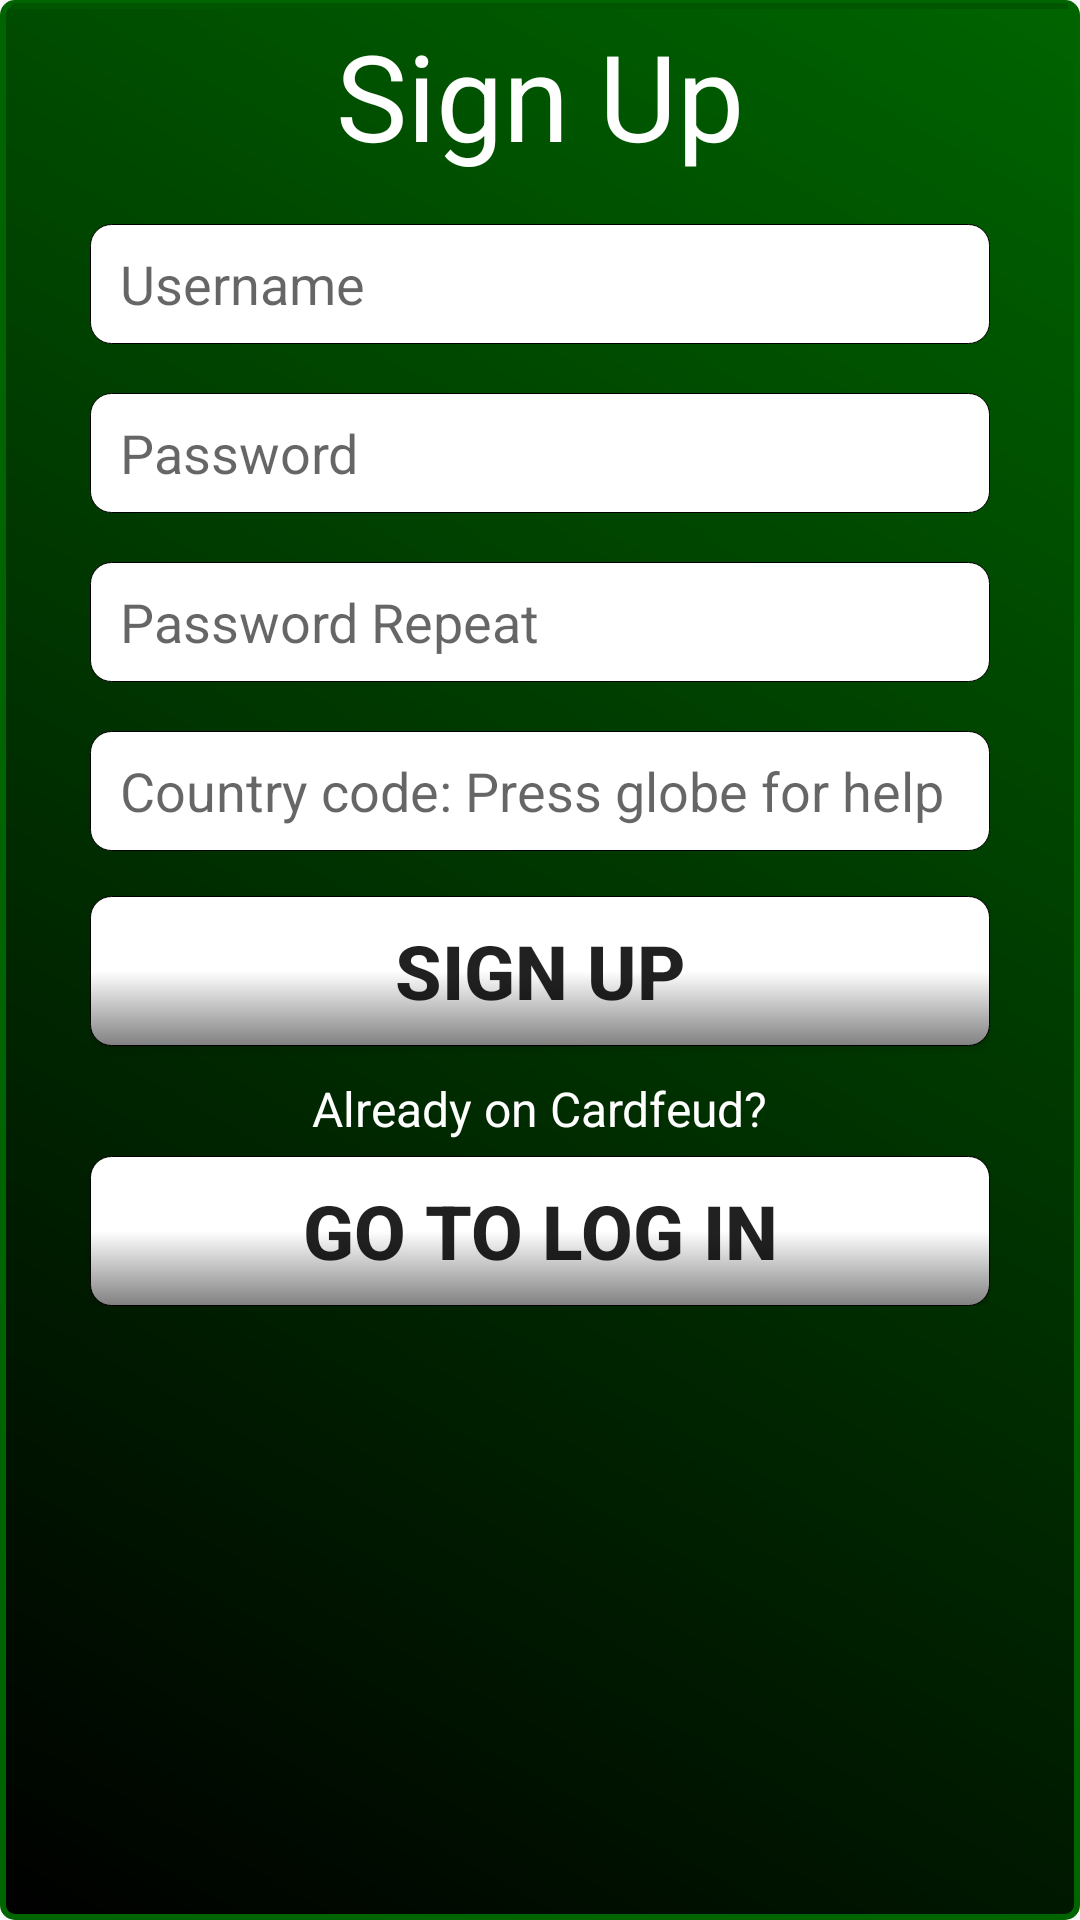

Android layout source for this screen:
<!-- AndroidManifest.xml: application theme CustomActionBarTheme -->
<!-- res/layout/signup_layout.xml -->
<ScrollView xmlns:android="http://schemas.android.com/apk/res/android"
    xmlns:tools="http://schemas.android.com/tools"
    android:id="@+id/pager"
    android:layout_width="match_parent"
    android:layout_height="match_parent"
    android:background="@drawable/background"
    tools:context="se.xjobb.scardfeud.Stats" >
    <LinearLayout
        android:layout_width="match_parent"
        android:layout_height="match_parent"
        android:orientation="vertical">
        <View
            android:layout_width="match_parent"
            android:layout_height="2dp"
            android:background="#005500"/>

    <TextView
        android:layout_width="150dp"
        android:layout_height="wrap_content"
        android:text="@string/sign_up_text"
        android:textColor="@color/ColorWhite"
        android:layout_marginTop="2dp"
        android:textSize="40dp"
        android:gravity="center"
        android:id="@+id/signup_text"
        android:layout_gravity="center"/>

    <LinearLayout
        android:layout_width="300dp"
        android:layout_height="wrap_content"
        android:orientation="vertical"
        android:layout_gravity="center">

        <TextView
            android:layout_width="match_parent"
            android:layout_height="wrap_content"
            android:textSize="12sp"
            android:id="@+id/usernameError"
            android:textColor="@color/ColorRed"/>


        <EditText
            android:layout_width="match_parent"
            android:layout_height="40dp"
            android:paddingLeft="10dp"
            android:inputType="textPersonName"
            android:hint="@string/username_hint"
            android:singleLine="true"
            android:maxLength="30"
            android:background="@drawable/plain_white"
            android:ems="10"
            android:id="@+id/usernameInput"
            android:layout_gravity="center_horizontal" />

        <TextView
            android:layout_width="match_parent"
            android:layout_height="wrap_content"
            android:textSize="12sp"
            android:id="@+id/passwordError"
            android:textColor="@color/ColorRed"/>


        <EditText
            android:layout_width="match_parent"
            android:layout_height="40dp"
            android:paddingLeft="10dp"
            android:inputType="textPassword"
            android:hint="@string/password_hint"
            android:singleLine="true"
            android:maxLength="30"
            android:background="@drawable/plain_white"
            android:ems="10"
            android:id="@+id/passwordInput"
            android:layout_gravity="center_horizontal" />

        <TextView
            android:layout_width="match_parent"
            android:layout_height="wrap_content"
            android:textSize="12sp"
            android:id="@+id/passwordRepeatError"
            android:textColor="@color/ColorRed"/>


        <EditText
            android:layout_width="match_parent"
            android:layout_height="40dp"
            android:paddingLeft="10dp"
            android:inputType="textPassword"
            android:hint="@string/password_repeat_hint"
            android:singleLine="true"
            android:maxLength="30"
            android:background="@drawable/plain_white"
            android:ems="10"
            android:id="@+id/passwordRepeatInput"
            android:layout_gravity="center_horizontal" />

        <TextView
            android:layout_width="match_parent"
            android:layout_height="wrap_content"
            android:textSize="12sp"
            android:id="@+id/coutryCodeError"
            android:textColor="@color/ColorRed"/>

        <EditText
            android:layout_width="match_parent"
            android:layout_height="40dp"
            android:paddingLeft="10dp"
            android:singleLine="true"
            android:background="@drawable/plain_white"
            android:maxLength="2"
            android:hint="@string/country_code_hint"
            android:id="@+id/countryCodeInput"
            android:layout_gravity="center_horizontal" />


        <Button
            android:layout_width="match_parent"
            android:layout_height="50dp"
            android:layout_marginTop="15dp"
            android:id="@+id/signUpButton"
            android:background="@drawable/button"
            android:text="@string/sign_up_text"
            android:textSize="25sp"
            android:textStyle="bold"/>


        <TextView
            android:layout_width="wrap_content"
            android:layout_height="wrap_content"
            android:layout_gravity="center"
            android:gravity="center"
            android:layout_marginTop="10dp"
            android:textSize="16sp"
            android:id="@+id/already_text"
            android:textColor="@color/ColorWhite"
            android:text="@string/go_to_login_text"/>

        <Button
            android:layout_width="match_parent"
            android:layout_height="50dp"
            android:layout_marginTop="5dp"
            android:textSize="25sp"
            android:id="@+id/goToLoginButton"
            android:background="@drawable/button"
            android:textStyle="bold"
            android:text="@string/go_to_login_button_text"/>

    </LinearLayout>

</LinearLayout>
    </ScrollView>
<!-- resources referenced by this layout -->
<resources>
  <color name="ColorRed">#F00</color>
  <color name="ColorWhite">#FFF</color>
  <!-- drawable background (drawable) -->
  <shape xmlns:android="http://schemas.android.com/apk/res/android"
      android:id="@+id/Corners">
      <gradient android:startColor="#003500" android:endColor="#007800" android:angle="45"/>
      <padding android:left="4dp" android:top="1dp" android:right="4dp" android:bottom="1dp" />
  </shape>
  <!-- drawable button (drawable) -->
  <?xml version="1.0" encoding="utf-8"?>
  <selector xmlns:android="http://schemas.android.com/apk/res/android">
  <item android:state_pressed="true"
      android:drawable="@drawable/shape_pressed" />
  <item android:drawable="@drawable/shape" />
  </selector>
  <string name="country_code_hint">Country code: Press globe for help</string>
  <string name="go_to_login_button_text">Go to Log in</string>
  <string name="go_to_login_text">Already on Cardfeud?</string>
  <string name="password_hint">Password</string>
  <string name="password_repeat_hint">Password Repeat</string>
  <string name="sign_up_text">Sign Up</string>
  <string name="username_hint">Username</string>
  <style name="CustomActionBarTheme" parent="@style/Theme.AppCompat.Light.DarkActionBar">
          <item name="android:actionBarStyle">@style/MyActionBar</item>
  
          
          <item name="actionBarStyle">@style/MyActionBar</item>
      </style>
  <!-- drawable shape_pressed (drawable) -->
  <?xml version="1.0" encoding="utf-8"?>
  <selector xmlns:android="http://schemas.android.com/apk/res/android">
  
  
      <item>
          <shape>
              <gradient android:endColor="#fff" android:startColor="#828181"
                  android:centerColor="#828181" android:angle="270" />
              <stroke android:width="0.5dp"
                  android:color="#ff000000"
                  />
              <padding android:left="2dp" android:top="3dp" android:right="2dp"
                  android:bottom="3dp" />
              <corners android:bottomRightRadius="7dp" android:bottomLeftRadius="7dp"
                  android:topLeftRadius="7dp" android:topRightRadius="7dp"/>
          </shape>
  
      </item>
  </selector>
  <!-- drawable shape (drawable) -->
  <?xml version="1.0" encoding="utf-8"?>
  <selector xmlns:android="http://schemas.android.com/apk/res/android">
  
  
      <item>
          <shape>
              <gradient android:endColor="#828181" android:startColor="#fff"
                  android:centerColor="#fff" android:angle="270" />
              <stroke android:width="0.1dp"
                  android:color="#000"
                  />
              <padding android:left="2dp" android:top="3dp" android:right="2dp"
                  android:bottom="3dp" />
              <corners android:bottomRightRadius="7dp" android:bottomLeftRadius="7dp"
                  android:topLeftRadius="7dp" android:topRightRadius="7dp"/>
          </shape>
  
      </item>
  </selector>
  <style name="MyActionBar" parent="@style/Widget.AppCompat.Light.ActionBar.Solid.Inverse">
          <item name="android:background">@drawable/actionbar</item>
  
          
          <item name="background">@drawable/actionbar</item>
      </style>
  <!-- drawable actionbar (drawable) -->
  <shape xmlns:android="http://schemas.android.com/apk/res/android"
      android:id="@+id/Corners">
      <gradient android:startColor="#006600" android:endColor="#007800" android:angle="45"/>
  </shape>
</resources>
